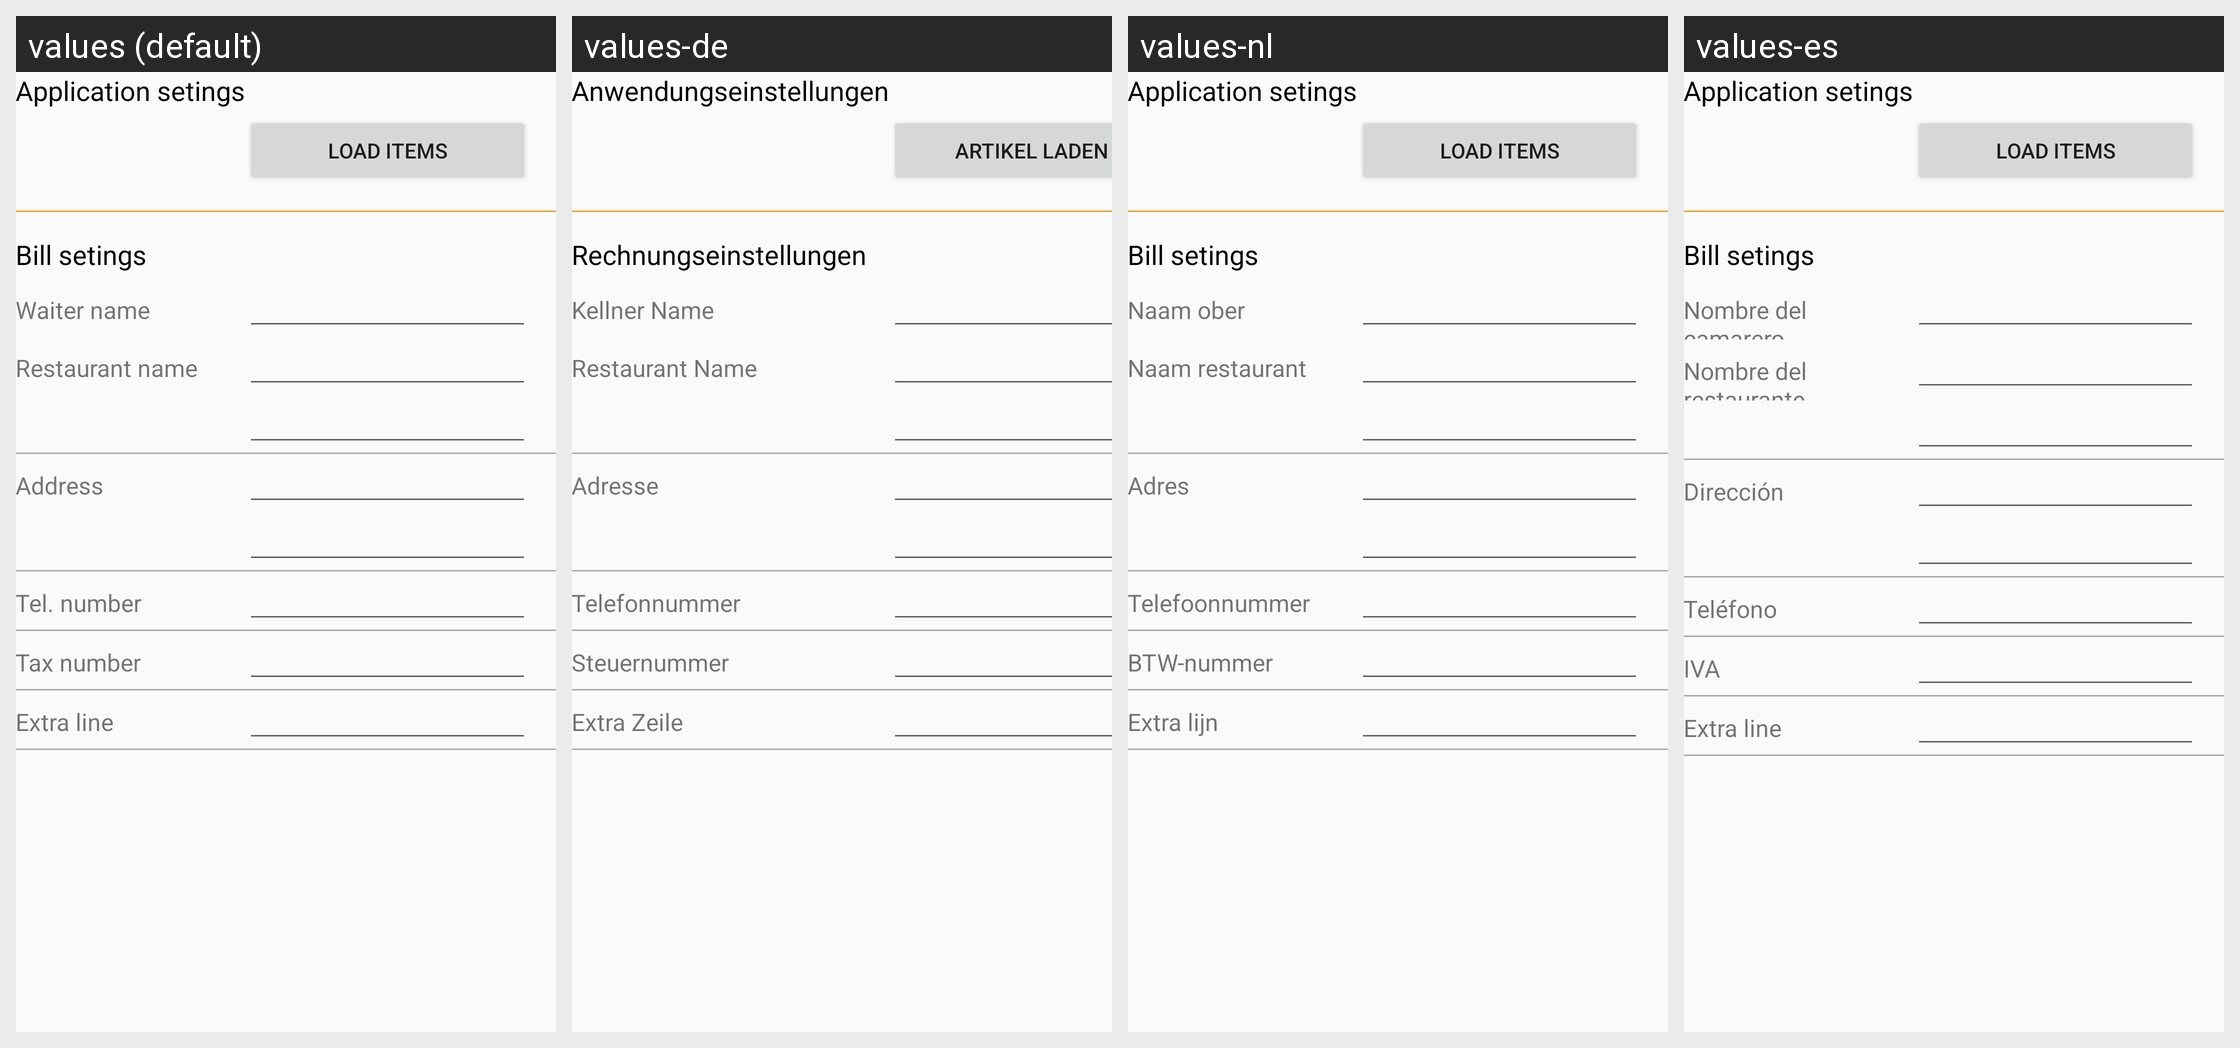

Strings drawn on this Android screen and how each of the app's shown locales translates them:
Android screen res/layout/settings_activity.xml rendered under 4 locales, left to right: values (default), values-de, values-nl, values-es. Device: Nexus 5 (rendered at 1080×1920; each locale shown at half size, 540×960, under a caption strip naming it); theme AppTheme.
Strings drawn on this screen, with the default value and each locale's value (text and hints the layout hard-codes, and strings that could not be matched under every locale, appear in the picture but are not listed):

application_settings
  values: Application setings
  values-de: Anwendungseinstellungen
  values-nl: Application setings  [not translated; the default value is used]
  values-es: Application setings  [not translated; the default value is used]

load_items
  values: Load items
  values-de: Artikel laden
  values-nl: Load items  [not translated; the default value is used]
  values-es: Load items  [not translated; the default value is used]

bill_settings
  values: Bill setings
  values-de: Rechnungseinstellungen
  values-nl: Bill setings  [not translated; the default value is used]
  values-es: Bill setings  [not translated; the default value is used]

waiter_name
  values: Waiter name
  values-de: Kellner Name
  values-nl: Naam ober
  values-es: Nombre del camarero

restaurant_name
  values: Restaurant name
  values-de: Restaurant Name
  values-nl: Naam restaurant
  values-es: Nombre del restaurante

address
  values: Address
  values-de: Adresse
  values-nl: Adres
  values-es: Dirección

telephone_nr
  values: Tel. number
  values-de: Telefonnummer
  values-nl: Telefoonnummer
  values-es: Teléfono

tax_nr
  values: Tax number
  values-de: Steuernummer
  values-nl: BTW-nummer
  values-es: IVA

extra_line
  values: Extra line
  values-de: Extra Zeile
  values-nl: Extra lijn
  values-es: Extra line
